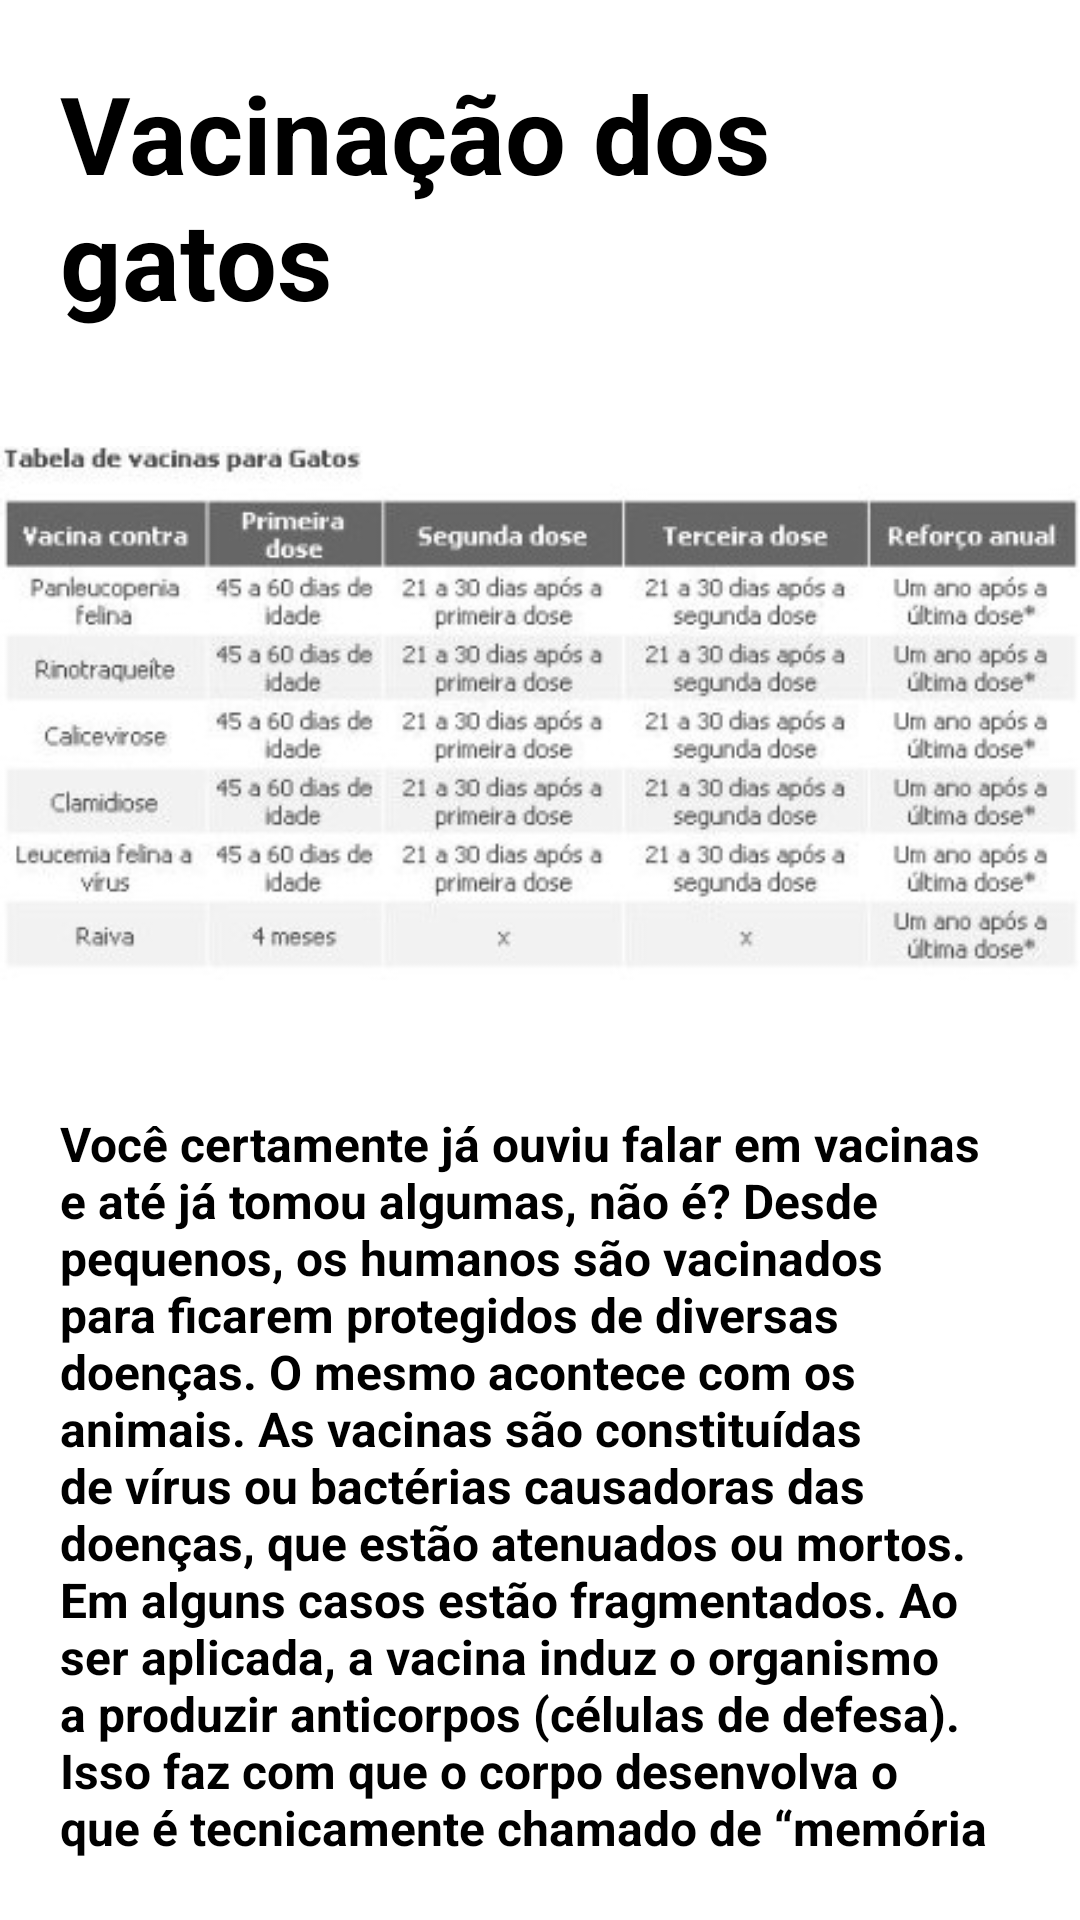

Reconstruct the res/layout file that produces this screen, plus the resources it refers to.
<!-- AndroidManifest.xml: application theme AppTheme -->
<!-- res/layout/info_cats_activity.xml -->
<?xml version="1.0" encoding="utf-8"?>
<LinearLayout
    xmlns:android="http://schemas.android.com/apk/res/android"
    xmlns:tools="http://schemas.android.com/tools"
    xmlns:app="http://schemas.android.com/apk/res-auto"
    android:layout_width="match_parent"
    android:layout_height="match_parent"
    android:orientation="vertical"
    tools:context=".activities.cats.info_cats"
    android:background="#FFFFFF"
    android:id="@+id/scrollView">

    <TextView
        android:layout_width="wrap_content"
        android:layout_height="wrap_content"
        android:text="Vacinação dos gatos"
        android:textStyle="bold"
        android:textSize="36sp"
        android:layout_margin="20dp"
        android:textColor="#000000"/>

    <ImageView

        android:layout_width="wrap_content"
        android:layout_height="220dp"
        android:src="@drawable/vacinacao_gatos"/>

    <TextView
        android:layout_width="wrap_content"
        android:layout_height="wrap_content"
        android:layout_margin="20dp"
        android:text="Você certamente já ouviu falar em vacinas e até já tomou algumas, não é? Desde pequenos, os humanos são vacinados para ficarem protegidos de diversas doenças. O mesmo acontece com os animais. As vacinas são constituídas de vírus ou bactérias causadoras das doenças, que estão atenuados ou mortos. Em alguns casos estão fragmentados.
Ao ser aplicada, a vacina induz o organismo a produzir anticorpos (células de defesa). Isso faz com que o corpo desenvolva o que é tecnicamente chamado de “memória imunológica”, ou seja, que produza os anticorpos especializados em combater determinada doença, antes mesmo de ser acometido pelo vírus ou pela bactéria causadora dela. "
        android:textSize="16dp"
        android:textStyle="bold"
        android:textAlignment="viewStart"
        android:textColor="#000000"
        android:background="#FFFFFF"/>

</LinearLayout>
<!-- resources referenced by this layout -->
<resources>
  <!-- drawable vacinacao_gatos: jpg bitmap (drawable, 34210 bytes) -->
  <style name="AppTheme" parent="Theme.AppCompat.NoActionBar">
          
          <item name="colorPrimary">@color/colorSecondary</item>
          <item name="colorPrimaryDark">@color/colorPrimary</item>
          <item name="colorAccent">@color/colorAccent</item>
      </style>
  <color name="colorSecondary">#FFFFFF</color>
  <color name="colorPrimary">#10375e</color>
  <color name="colorAccent">#E66D47</color>
</resources>
